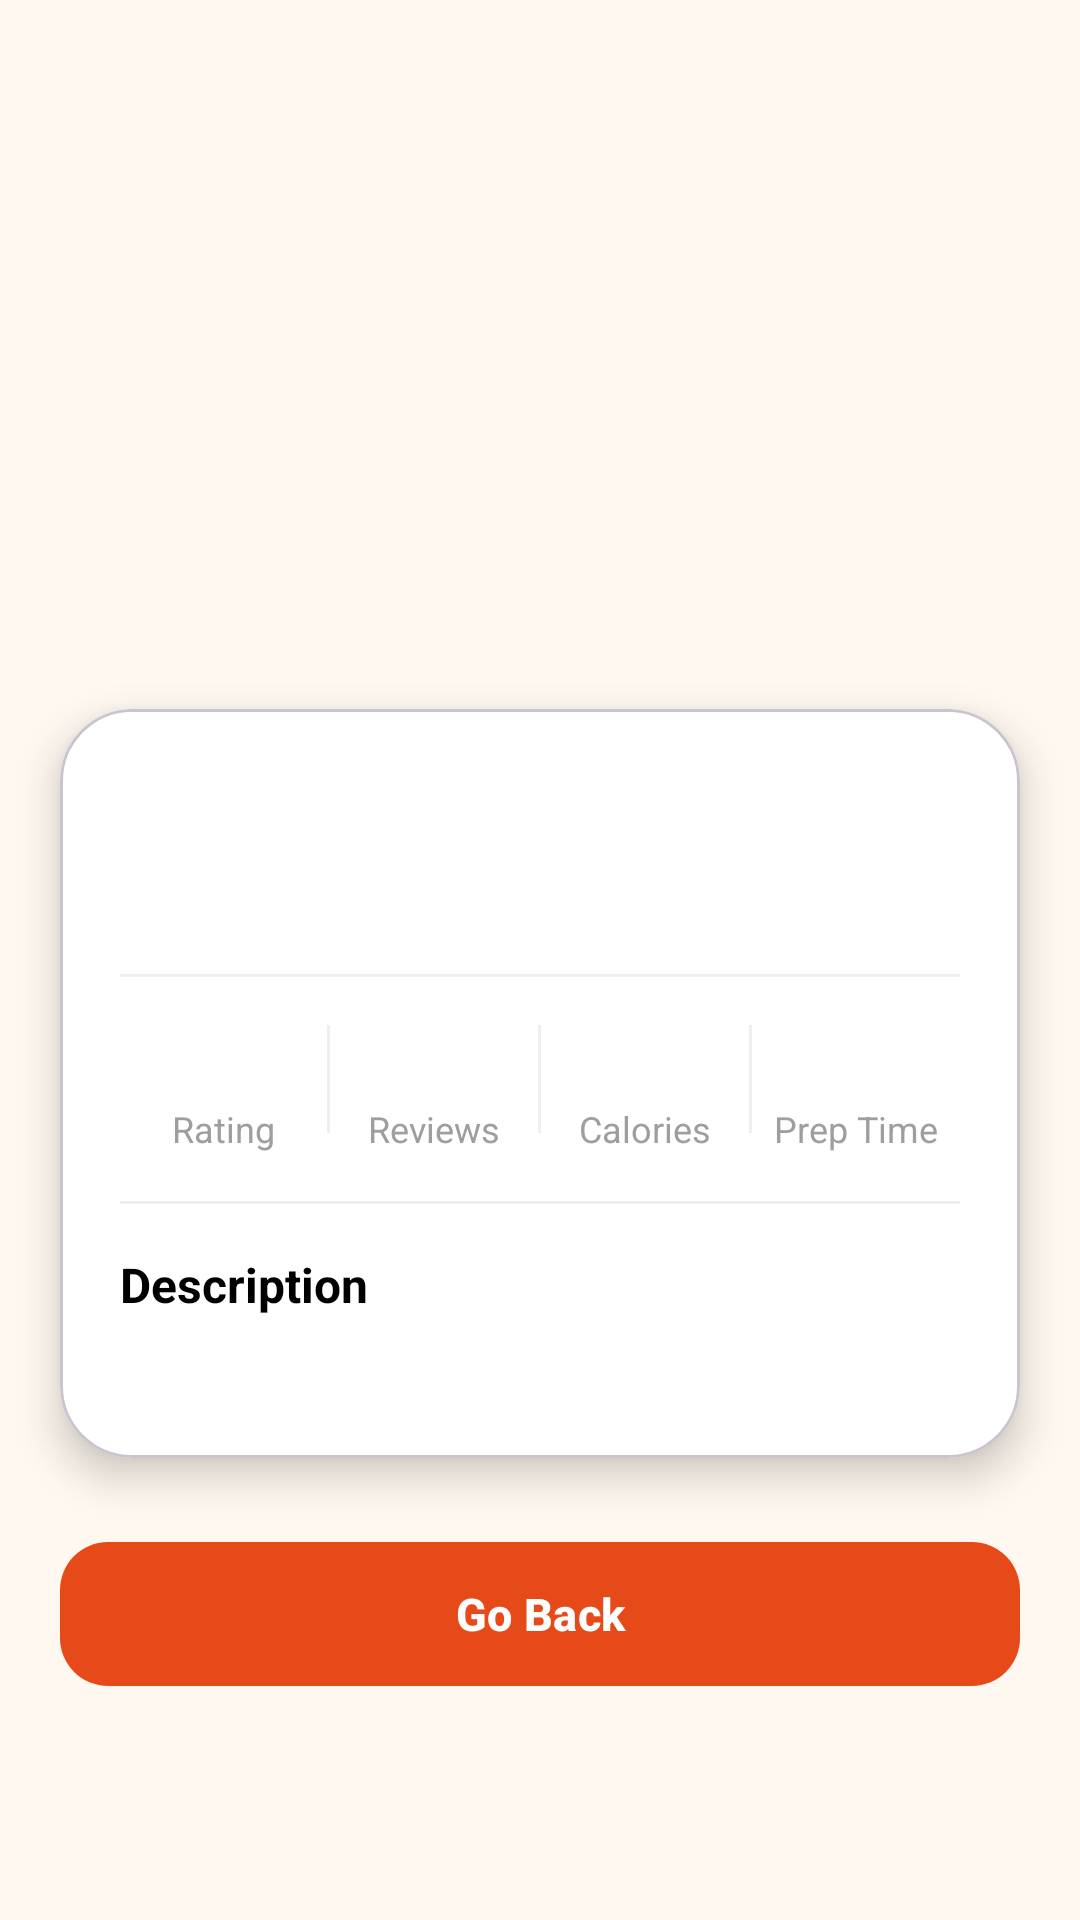

Layout XML and referenced resources for this Android screen:
<!-- AndroidManifest.xml: application theme Theme.FoodEase -->
<!-- res/layout/activity_food_detail.xml -->
<?xml version="1.0" encoding="utf-8"?>
<androidx.core.widget.NestedScrollView
    xmlns:android="http://schemas.android.com/apk/res/android"
    xmlns:app="http://schemas.android.com/apk/res-auto"
    android:layout_width="match_parent"
    android:layout_height="match_parent"
    android:background="@color/food_background">

    <LinearLayout
        android:layout_width="match_parent"
        android:layout_height="wrap_content"
        android:orientation="vertical">

        
        <ImageView
            android:id="@+id/imageview_food"
            android:layout_width="match_parent"
            android:layout_height="260dp"
            android:scaleType="centerCrop"
            android:contentDescription="@null" />

        
        <com.google.android.material.card.MaterialCardView
            android:layout_width="match_parent"
            android:layout_height="wrap_content"
            android:layout_marginStart="20dp"
            android:layout_marginEnd="20dp"
            android:layout_marginTop="-24dp"
            app:cardCornerRadius="24dp"
            app:cardElevation="8dp"
            app:cardBackgroundColor="@color/white">

            <LinearLayout
                android:layout_width="match_parent"
                android:layout_height="wrap_content"
                android:orientation="vertical"
                android:padding="20dp">

                
                <LinearLayout
                    android:layout_width="match_parent"
                    android:layout_height="wrap_content"
                    android:orientation="horizontal"
                    android:gravity="center_vertical">

                    <TextView
                        android:id="@+id/textview_food_name"
                        android:layout_width="0dp"
                        android:layout_height="wrap_content"
                        android:layout_weight="1"
                        android:textColor="@color/black"
                        android:textSize="22sp"
                        android:textStyle="bold" />

                    <TextView
                        android:id="@+id/textview_price"
                        android:layout_width="wrap_content"
                        android:layout_height="wrap_content"
                        android:textColor="@color/food_primary"
                        android:textSize="20sp"
                        android:textStyle="bold" />
                </LinearLayout>

                
                <TextView
                    android:id="@+id/textview_subtitle"
                    android:layout_width="wrap_content"
                    android:layout_height="wrap_content"
                    android:layout_marginTop="4dp"
                    android:textColor="@color/profile_muted"
                    android:textSize="14sp" />

                
                <View
                    android:layout_width="match_parent"
                    android:layout_height="1dp"
                    android:layout_marginTop="16dp"
                    android:layout_marginBottom="16dp"
                    android:background="@color/profile_divider" />

                
                <LinearLayout
                    android:layout_width="match_parent"
                    android:layout_height="wrap_content"
                    android:orientation="horizontal">

                    
                    <LinearLayout
                        android:layout_width="0dp"
                        android:layout_height="wrap_content"
                        android:layout_weight="1"
                        android:gravity="center"
                        android:orientation="vertical">

                        <TextView
                            android:id="@+id/textview_rating"
                            android:layout_width="wrap_content"
                            android:layout_height="wrap_content"
                            android:textColor="@color/food_primary"
                            android:textSize="18sp"
                            android:textStyle="bold" />

                        <TextView
                            android:layout_width="wrap_content"
                            android:layout_height="wrap_content"
                            android:layout_marginTop="2dp"
                            android:text="Rating"
                            android:textColor="@color/profile_muted"
                            android:textSize="12sp" />
                    </LinearLayout>

                    <View
                        android:layout_width="1dp"
                        android:layout_height="36dp"
                        android:background="@color/profile_divider" />

                    
                    <LinearLayout
                        android:layout_width="0dp"
                        android:layout_height="wrap_content"
                        android:layout_weight="1"
                        android:gravity="center"
                        android:orientation="vertical">

                        <TextView
                            android:id="@+id/textview_reviews"
                            android:layout_width="wrap_content"
                            android:layout_height="wrap_content"
                            android:textColor="@color/food_primary"
                            android:textSize="18sp"
                            android:textStyle="bold" />

                        <TextView
                            android:layout_width="wrap_content"
                            android:layout_height="wrap_content"
                            android:layout_marginTop="2dp"
                            android:text="Reviews"
                            android:textColor="@color/profile_muted"
                            android:textSize="12sp" />
                    </LinearLayout>

                    <View
                        android:layout_width="1dp"
                        android:layout_height="36dp"
                        android:background="@color/profile_divider" />

                    
                    <LinearLayout
                        android:layout_width="0dp"
                        android:layout_height="wrap_content"
                        android:layout_weight="1"
                        android:gravity="center"
                        android:orientation="vertical">

                        <TextView
                            android:id="@+id/textview_calories"
                            android:layout_width="wrap_content"
                            android:layout_height="wrap_content"
                            android:textColor="@color/food_primary"
                            android:textSize="18sp"
                            android:textStyle="bold" />

                        <TextView
                            android:layout_width="wrap_content"
                            android:layout_height="wrap_content"
                            android:layout_marginTop="2dp"
                            android:text="Calories"
                            android:textColor="@color/profile_muted"
                            android:textSize="12sp" />
                    </LinearLayout>

                    <View
                        android:layout_width="1dp"
                        android:layout_height="36dp"
                        android:background="@color/profile_divider" />

                    
                    <LinearLayout
                        android:layout_width="0dp"
                        android:layout_height="wrap_content"
                        android:layout_weight="1"
                        android:gravity="center"
                        android:orientation="vertical">

                        <TextView
                            android:id="@+id/textview_prep_time"
                            android:layout_width="wrap_content"
                            android:layout_height="wrap_content"
                            android:textColor="@color/food_primary"
                            android:textSize="18sp"
                            android:textStyle="bold" />

                        <TextView
                            android:layout_width="wrap_content"
                            android:layout_height="wrap_content"
                            android:layout_marginTop="2dp"
                            android:text="Prep Time"
                            android:textColor="@color/profile_muted"
                            android:textSize="12sp" />
                    </LinearLayout>
                </LinearLayout>

                
                <View
                    android:layout_width="match_parent"
                    android:layout_height="1dp"
                    android:layout_marginTop="16dp"
                    android:layout_marginBottom="16dp"
                    android:background="@color/profile_divider" />

                
                <TextView
                    android:layout_width="wrap_content"
                    android:layout_height="wrap_content"
                    android:text="Description"
                    android:textColor="@color/black"
                    android:textSize="16sp"
                    android:textStyle="bold" />

                <TextView
                    android:id="@+id/textview_description"
                    android:layout_width="match_parent"
                    android:layout_height="wrap_content"
                    android:layout_marginTop="8dp"
                    android:lineSpacingExtra="4dp"
                    android:textColor="@color/profile_muted"
                    android:textSize="14sp" />

            </LinearLayout>
        </com.google.android.material.card.MaterialCardView>

        
        <com.google.android.material.button.MaterialButton
            android:id="@+id/button_back"
            android:layout_width="match_parent"
            android:layout_height="56dp"
            android:layout_marginStart="20dp"
            android:layout_marginEnd="20dp"
            android:layout_marginTop="24dp"
            android:layout_marginBottom="32dp"
            android:text="Go Back"
            android:textColor="@color/white"
            android:textSize="15sp"
            android:textStyle="bold"
            app:backgroundTint="@color/food_primary"
            app:cornerRadius="16dp" />

    </LinearLayout>
</androidx.core.widget.NestedScrollView>
<!-- resources referenced by this layout -->
<resources>
  <color name="black">#FF000000</color>
  <color name="food_background">#FFF8F0</color>
  <color name="food_primary">#E64A19</color>
  <color name="profile_divider">#EEEEEE</color>
  <color name="profile_muted">#9E9E9E</color>
  <color name="white">#FFFFFFFF</color>
  <style name="Theme.FoodEase" parent="Base.Theme.FoodEase" />
  <style name="Base.Theme.FoodEase" parent="Theme.Material3.DayNight.NoActionBar">
          
          
      </style>
</resources>
